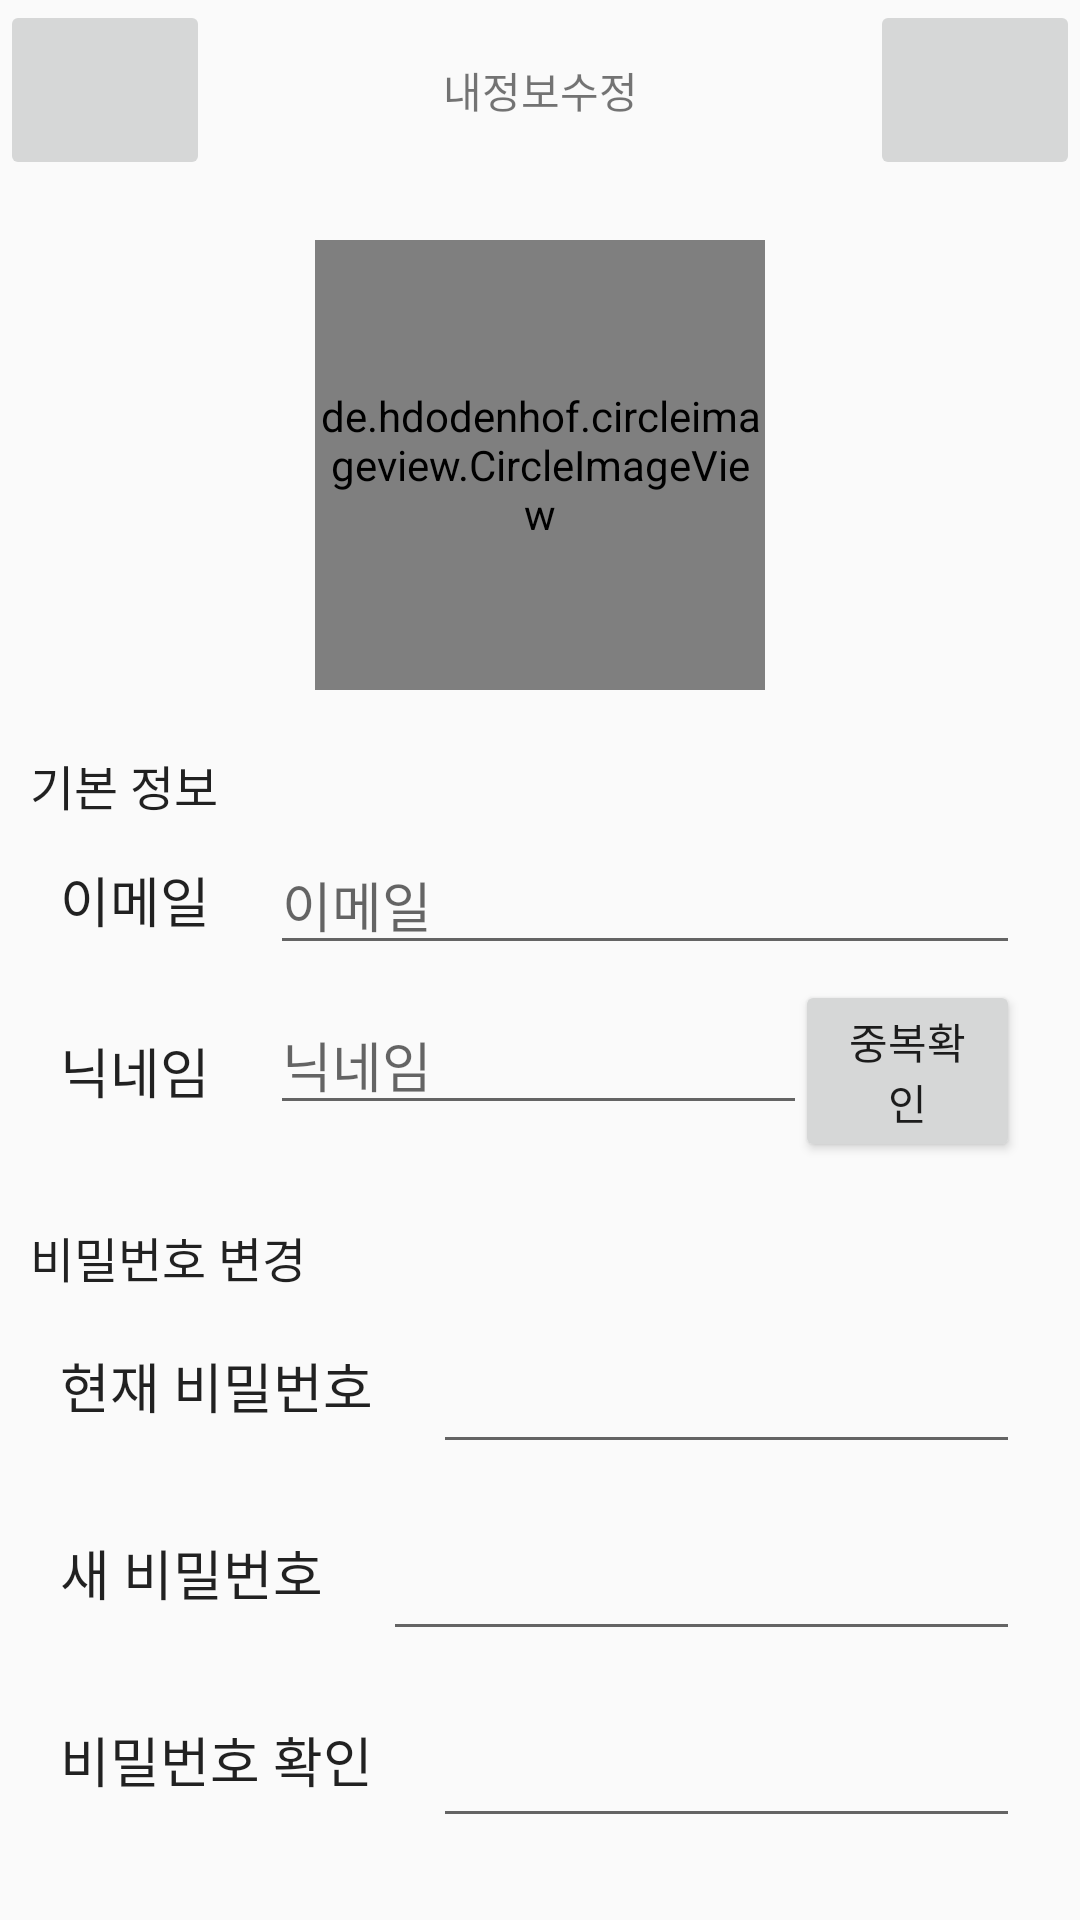

Here is an Android app screen rendered from its layout file. Give the layout XML and the strings, colors and styles it references.
<!-- AndroidManifest.xml: application theme AppTheme.NoActionBar -->
<!-- res/layout/activity_edit_info.xml -->
<?xml version="1.0" encoding="utf-8"?>
<LinearLayout xmlns:android="http://schemas.android.com/apk/res/android"
    xmlns:app="http://schemas.android.com/apk/res-auto"
    xmlns:tools="http://schemas.android.com/tools"
    android:layout_width="match_parent"
    android:layout_height="match_parent"
    android:orientation="vertical"
    tools:context=".EditInfo">

    <LinearLayout
        android:layout_width="match_parent"
        android:layout_height="wrap_content"
        android:orientation="horizontal">

        <ImageButton style="@style/homebt"
            android:id="@+id/edit_cancel"
             />

        <TextView
            android:layout_width="wrap_content"
            android:layout_height="match_parent"
            android:layout_weight="3.5"
            android:text="내정보수정"
            android:gravity="center" />


        <ImageButton style="@style/homebt"
            android:id="@+id/edit_save"
            android:layout_gravity="right" />

    </LinearLayout>

    <ScrollView
        android:layout_width="match_parent"
        android:layout_height="match_parent" >

        <LinearLayout
            android:layout_width="match_parent"
            android:layout_height="match_parent"
            android:orientation="vertical">

            <de.hdodenhof.circleimageview.CircleImageView
                android:id="@+id/edit_photo"
                android:layout_width="150dp"
                android:layout_height="150dp"
                android:layout_gravity="center"
                android:layout_marginVertical="20dp"
                android:src="@mipmap/ic_launcher_round" />

            <TextView
                android:id="@+id/textView2"
                android:layout_width="match_parent"
                android:layout_height="wrap_content"
                android:layout_marginHorizontal="10dp"
                android:text="기본 정보"
                android:textAppearance="?android:attr/textAppearanceSearchResultSubtitle" />

            <LinearLayout
                android:layout_width="match_parent"
                android:layout_height="wrap_content">

                <TextView
                    style="@style/editinfo_text"
                    android:layout_width="0dp"
                    android:layout_weight="1"
                    android:text="@string/hint_email"
                    android:textAppearance="?android:attr/textAppearanceSearchResultTitle" />

                <com.google.android.material.textfield.TextInputLayout
                    android:id="@+id/layoutEmail"
                    style="@style/editInput"
                    android:layout_width="0dp"
                    android:layout_weight="5"
                    app:hintEnabled="false">

                    <com.google.android.material.textfield.TextInputEditText
                        android:id="@+id/edtEmail"
                        android:layout_width="match_parent"
                        android:layout_height="wrap_content"
                        android:clickable="false"
                        android:focusable="false"
                        android:hint="@string/hint_email" />
                </com.google.android.material.textfield.TextInputLayout>
            </LinearLayout>


            

            <LinearLayout
                android:layout_width="match_parent"
                android:layout_height="wrap_content">

                <TextView
                    style="@style/editinfo_text"
                    android:layout_width="0dp"
                    android:layout_weight="1"
                    android:text="@string/hint_nick"
                    android:textAppearance="?android:attr/textAppearanceSearchResultTitle" />

                <com.google.android.material.textfield.TextInputLayout
                    android:id="@+id/layoutNickname"
                    style="@style/editInput"
                    android:layout_width="0dp"
                    android:layout_marginRight="0dp"
                    android:layout_weight="3.5"
                    android:focusableInTouchMode="true"
                    app:hintEnabled="false">

                    <com.google.android.material.textfield.TextInputEditText
                        android:id="@+id/edtNickname"
                        android:layout_width="250dp"
                        android:layout_height="wrap_content"
                        android:hint="@string/hint_nick"
                        android:inputType="textCapWords" />
                </com.google.android.material.textfield.TextInputLayout>

                <Button
                    android:id="@+id/btnCheckNick"
                    android:layout_width="0dp"
                    android:layout_height="wrap_content"
                    android:layout_gravity="center_vertical"
                    android:layout_marginRight="20dp"
                    android:layout_weight="1.5"
                    android:text="@string/check_redundancy" />
            </LinearLayout>

            

            <TextView
                android:layout_width="match_parent"
                android:layout_height="wrap_content"
                android:layout_marginHorizontal="10dp"
                android:layout_marginTop="20dp"
                android:text="@string/hint_pwd_change"
                android:textAppearance="?android:attr/textAppearanceSearchResultSubtitle" />

            <LinearLayout
                android:layout_width="match_parent"
                android:layout_height="wrap_content">

                <TextView
                    style="@style/editinfo_text"
                    android:layout_width="wrap_content"
                    android:text="현재 비밀번호"
                    android:textAppearance="?android:attr/textAppearanceSearchResultTitle" />

                <com.google.android.material.textfield.TextInputLayout
                    android:id="@+id/layoutCurrentPwd"
                    style="@style/editInput"
                    android:focusableInTouchMode="true">

                    <com.google.android.material.textfield.TextInputEditText
                        android:id="@+id/edtCurrentPwd"
                        android:layout_width="match_parent"
                        android:layout_height="wrap_content"
                        android:hint=""
                        android:inputType="textPassword" />
                </com.google.android.material.textfield.TextInputLayout>
            </LinearLayout>

            <LinearLayout
                android:layout_width="match_parent"
                android:layout_height="wrap_content">

                <TextView
                    style="@style/editinfo_text"
                    android:layout_width="wrap_content"
                    android:text="새 비밀번호"
                    android:textAppearance="?android:attr/textAppearanceSearchResultTitle" />

                <com.google.android.material.textfield.TextInputLayout
                    android:id="@+id/layoutNewPwd"
                    style="@style/editInput"
                    android:focusableInTouchMode="true">

                    <com.google.android.material.textfield.TextInputEditText
                        android:id="@+id/edtNewPwd"
                        android:layout_width="match_parent"
                        android:layout_height="wrap_content"
                        android:hint=""
                        android:inputType="textPassword" />
                </com.google.android.material.textfield.TextInputLayout>
            </LinearLayout>

            

            <LinearLayout
                android:layout_width="match_parent"
                android:layout_height="wrap_content">

                <TextView
                    style="@style/editinfo_text"
                    android:layout_width="wrap_content"
                    android:text="@string/hint_pwd_check"
                    android:textAppearance="?android:attr/textAppearanceSearchResultTitle" />

                <com.google.android.material.textfield.TextInputLayout
                    android:id="@+id/layoutCheckPwd"
                    style="@style/editInput"
                    android:layout_width="0dp"
                    android:layout_weight="5.5"
                    android:focusableInTouchMode="true">

                    <com.google.android.material.textfield.TextInputEditText
                        android:id="@+id/edtCheckPwd"
                        android:layout_width="match_parent"
                        android:layout_height="wrap_content"
                        android:hint=""
                        android:inputType="textPassword" />

                </com.google.android.material.textfield.TextInputLayout>

            </LinearLayout>
        </LinearLayout>

</ScrollView>
    

</LinearLayout>
<!-- resources referenced by this layout -->
<resources>
  <string name="check_redundancy">중복확인</string>
  <string name="hint_email">이메일</string>
  <string name="hint_nick">닉네임</string>
  <string name="hint_pwd_change">비밀번호 변경</string>
  <string name="hint_pwd_check">비밀번호 확인</string>
  <style name="divideline">
          <item name="android:layout_width">match_parent</item>
          <item name="android:layout_height">1dp</item>
          
          <item name="android:layout_marginLeft">10dp</item>
          <item name="android:layout_marginRight">10dp</item>
      </style>
  <style name="editInput">
          <item name="android:layout_width">match_parent</item>
          <item name="android:layout_height">wrap_content</item>
          <item name="android:layout_marginRight">20dp</item>
          <item name="android:layout_marginTop">5dp</item>
          <item name="android:layout_marginBottom">5dp</item>
          <item name="android:background">@null</item>
      </style>
  <style name="editinfo_text">
          <item name="android:layout_width">wrap_content</item>
          <item name="android:layout_height">wrap_content</item>
          <item name="android:layout_marginLeft">20dp</item>
          <item name="android:layout_marginRight">20dp</item>
          <item name="android:textSize">18sp</item>
          <item name="android:gravity">left</item>
          <item name="android:layout_gravity">center_vertical</item>
      </style>
  <style name="homebt">
          <item name="android:layout_width">70dp</item>
          <item name="android:layout_height">60dp</item>
          <item name="srcCompat">@drawable/ic_launcher_foreground</item>
  
      </style>
  <style name="AppTheme.NoActionBar">
          <item name="windowActionBar">false</item>
          <item name="windowNoTitle">true</item>
      </style>
</resources>
